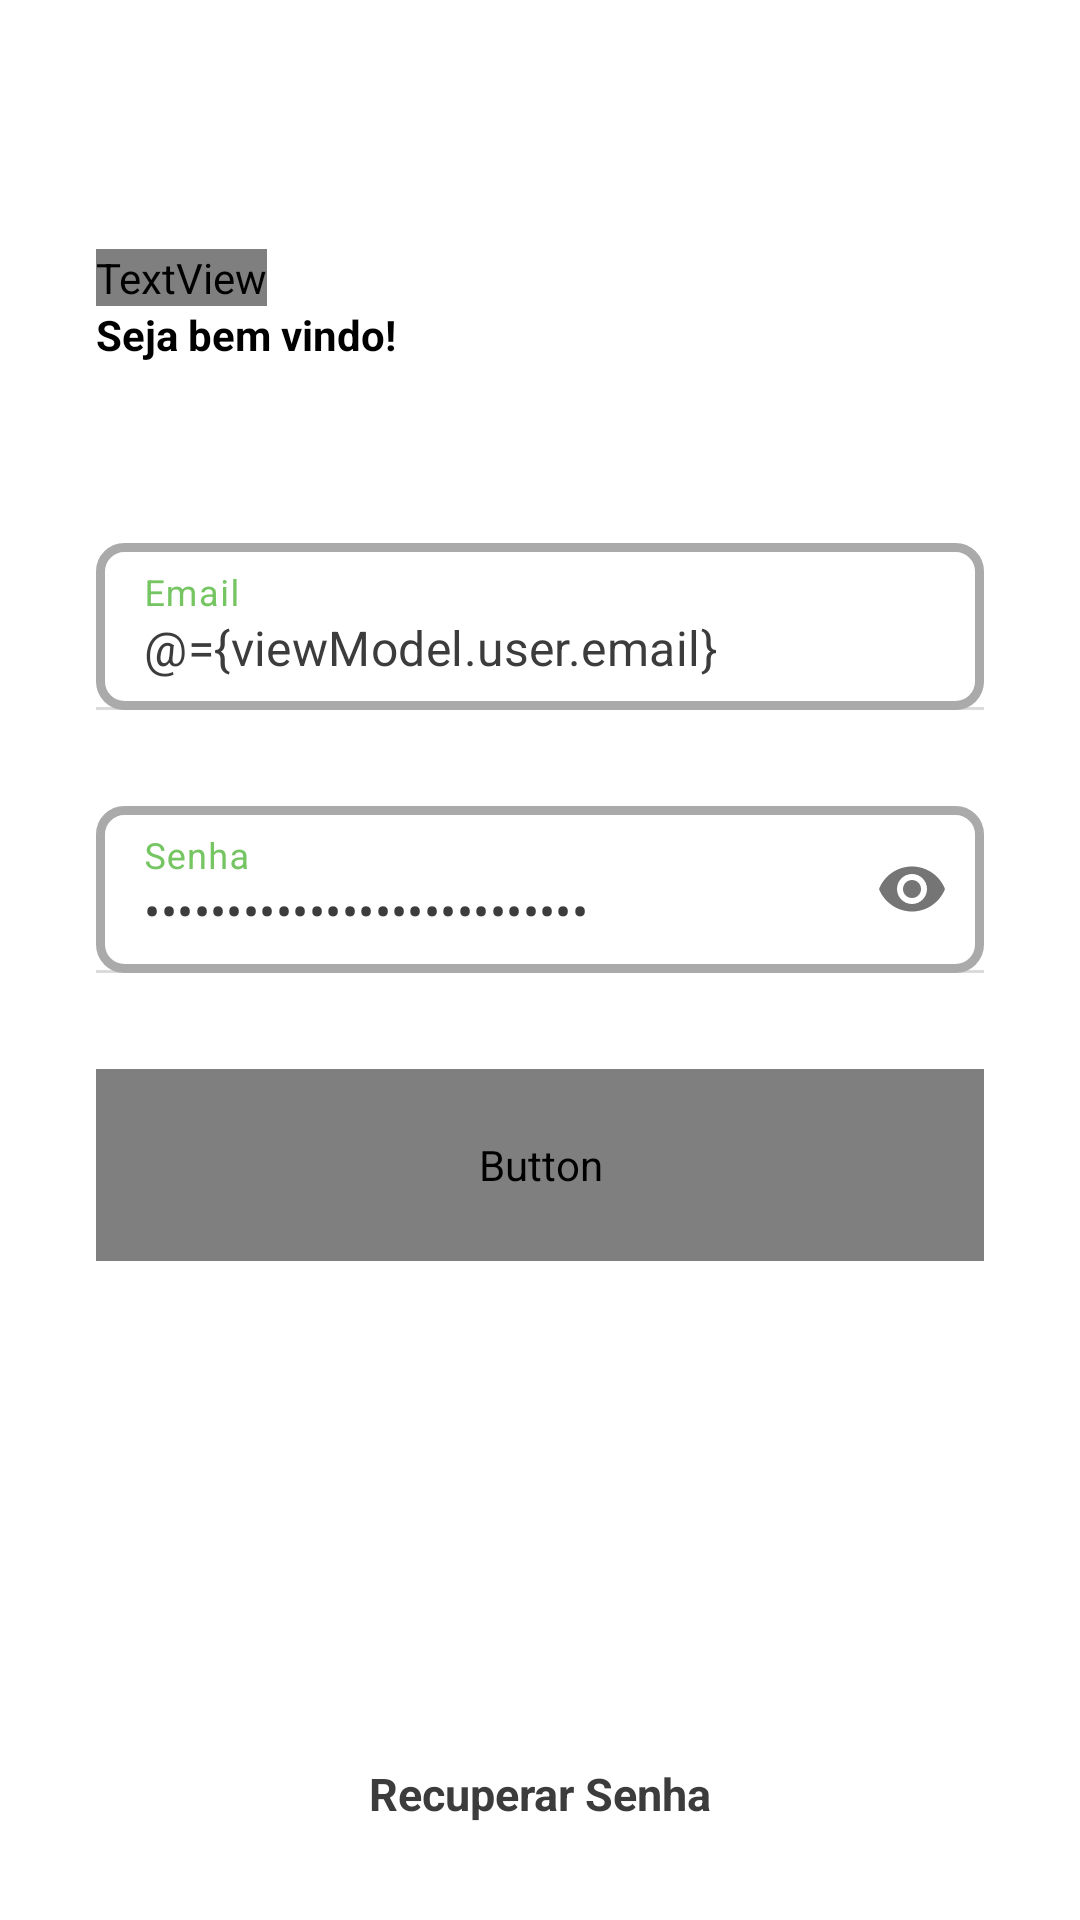

Write the Android layout XML for this screen, with the resource values it uses.
<!-- AndroidManifest.xml: application theme AppTheme -->
<!-- res/layout/fragment_login.xml -->
<?xml version="1.0" encoding="utf-8"?>
<layout xmlns:android="http://schemas.android.com/apk/res/android"
    xmlns:tools="http://schemas.android.com/tools"
    xmlns:app="http://schemas.android.com/apk/res-auto">

    <data>
        <variable
            name="viewModel"
            type="br.com.casalmoney.app.unauthenticated.viewmodel.LoginViewModel"/>

        <variable
            name="fragment"
            type="br.com.casalmoney.app.unauthenticated.view.fragments.LoginFragment" />
    </data>

    <androidx.constraintlayout.widget.ConstraintLayout
        android:layout_width="match_parent"
        android:layout_height="match_parent"
        android:background="?attr/backgroundColor"
        tools:context=".unauthenticated.view.activities.UnAuthenticatedActivity">

        <ImageView
            android:id="@+id/backButton"
            android:layout_width="35dp"
            android:layout_height="35dp"
            android:layout_margin="16dp"
            android:contentDescription="@string/signup_description_back_button"
            android:src="@drawable/ic_baseline_arrow_back"
            app:layout_constraintLeft_toLeftOf="parent"
            app:layout_constraintTop_toTopOf="parent"
            android:onClick="@{fragment.back}"/>

        <TextView
            android:id="@+id/textViewLabelTitle"
            android:layout_width="wrap_content"
            android:layout_height="wrap_content"
            android:layout_margin="32dp"
            android:text="@string/login_title_label"
            android:textColor="?attr/colorPrimary"
            android:textSize="28sp"
            android:fontFamily="@font/roboto_black"
            app:layout_constraintLeft_toLeftOf="parent"
            app:layout_constraintTop_toBottomOf="@id/backButton" />

        <TextView
            android:id="@+id/textViewLabelSubtitle"
            android:layout_width="wrap_content"
            android:layout_height="wrap_content"
            android:layout_marginHorizontal="32dp"
            android:text="@string/login_subtitle_label"
            android:textColor="@color/layout_dark_color"
            android:textSize="14sp"
            android:textStyle="bold"
            app:layout_constraintLeft_toLeftOf="parent"
            app:layout_constraintTop_toBottomOf="@id/textViewLabelTitle" />

        <com.google.android.material.textfield.TextInputLayout
            android:id="@+id/textInputLayoutEmail"
            android:layout_width="match_parent"
            android:layout_height="wrap_content"
            android:layout_marginHorizontal="32dp"
            android:layout_marginTop="60dp"
            android:textColorHint="?attr/colorPrimaryVariant"
            app:layout_constraintStart_toStartOf="parent"
            app:layout_constraintEnd_toEndOf="parent"
            app:layout_constraintTop_toBottomOf="@+id/textViewLabelSubtitle">

            <EditText
                android:id="@+id/etEmail"
                android:layout_width="match_parent"
                android:layout_height="wrap_content"
                android:background="@drawable/et_input"
                android:hint="@string/login_email_hint"
                android:inputType="textEmailAddress"
                android:textColor="@color/text_color"
                android:textColorHint="@android:color/darker_gray"
                android:importantForAutofill="no"
                android:text="@={viewModel.user.email}"/>
        </com.google.android.material.textfield.TextInputLayout>

        <com.google.android.material.textfield.TextInputLayout
            android:id="@+id/textInputLayoutPassword"
            android:layout_width="match_parent"
            android:layout_height="wrap_content"
            android:layout_margin="32dp"
            app:passwordToggleEnabled="true"
            android:textColorHint="?attr/colorPrimaryVariant"
            app:layout_constraintStart_toStartOf="parent"
            app:layout_constraintEnd_toEndOf="parent"
            app:layout_constraintTop_toBottomOf="@id/textInputLayoutEmail">

            <EditText
                android:id="@+id/editTextPassword"
                android:layout_width="match_parent"
                android:layout_height="wrap_content"
                android:background="@drawable/et_input"
                android:hint="@string/login_password_hint"
                android:inputType="textPassword"
                android:textColor="@color/text_color"
                android:importantForAutofill="no"
                android:text="@={viewModel.user.password}"/>
        </com.google.android.material.textfield.TextInputLayout>

        <Button
            android:id="@+id/buttonSingin"
            android:layout_height="64dp"
            android:layout_width="match_parent"
            android:layout_marginHorizontal="24dp"
            android:layout_marginTop="30dp"
            android:onClick="@{fragment::login}"
            android:text="@string/login_button_signin"
            style="?attr/greenButtonStyle"
            app:layout_constraintStart_toStartOf="parent"
            app:layout_constraintEnd_toEndOf="parent"
            android:layout_margin="32dp"
           app:layout_constraintTop_toBottomOf="@id/textInputLayoutPassword"/>

        <TextView
            android:id="@+id/recoverPasswordButton"
            android:layout_width="wrap_content"
            android:layout_height="wrap_content"
            android:layout_marginTop="34dp"
            android:onClick="@{fragment::forgotPassword}"
            android:text="@string/forgot_password_button"
            android:textColor="@color/text_color"
            android:textStyle="bold"
            android:textSize="15sp"
            app:layout_constraintBottom_toBottomOf="parent"
            app:layout_constraintStart_toStartOf="parent"
            app:layout_constraintEnd_toEndOf="parent"
            android:layout_margin="32dp"/>
    </androidx.constraintlayout.widget.ConstraintLayout>
</layout>
<!-- resources referenced by this layout -->
<resources>
  <color name="layout_dark_color"> #000000</color>
  <color name="text_color">#3C3C3C</color>
  <!-- drawable et_input (drawable) -->
  <shape xmlns:android="http://schemas.android.com/apk/res/android" android:shape="rectangle">
      <corners android:radius="8dp"/>
      <stroke
          android:color="@color/lightbase_lighter_gray"
          android:width="3dp"/>
  </shape>
  <string name="forgot_password_button">Recuperar Senha</string>
  <string name="login_button_signin">Entrar</string>
  <string name="login_email_hint">Email</string>
  <string name="login_password_hint">Senha</string>
  <string name="login_subtitle_label">Seja bem vindo!</string>
  <string name="login_title_label">Login</string>
  <string name="signup_description_back_button">Botão voltar</string>
  <color name="lightbase_lighter_gray">#AAAAAA</color>
  <color name="brand_primary_color">#00C251</color>
  <color name="brand_secondary_color">#75C663</color>
  <color name="brand_dark_color">#0B3504</color>
  <color name="layout_primary_color"> #FFFFFF</color>
  <color name="layout_secondary_color"> #AAAAAA</color>
  <color name="layout_tertiary_color"> #BBBBBB</color>
  <color name="lightbase_sunny_light">#FFFFFF</color>
  <color name="denotive_error">#F7486C </color>
  <style name="Widget.MaterialComponents.Button.OutlinedButton.PrimaryButton">
          <item name="cornerRadius">8dp</item>
          <item name="android:textColor">?attr/colorPrimary</item>
          <item name="backgroundTint">?attr/colorOnPrimary</item>
          <item name="strokeColor">?attr/colorOnPrimary</item>
      </style>
  <style name="Widget.MaterialComponents.Button.OutlinedButton.SecondaryButton">
          <item name="cornerRadius">8dp</item>
          <item name="strokeColor">?attr/colorOnPrimary</item>
          <item name="strokeWidth">2dp</item>
          <item name="android:textColor">?attr/colorOnPrimary</item>
      </style>
  <style name="Widget.MaterialComponents.Button.OutlinedButton.GreenButton">
          <item name="cornerRadius">8dp</item>
          <item name="android:textColor">?attr/colorOnPrimary</item>
          <item name="backgroundTint">?attr/colorPrimary</item>
          <item name="strokeColor">?attr/colorPrimary</item>
      </style>
  <style name="TextAppearance.MaterialComponents.Button.PrimaryButton">
          <item name="android:textStyle">normal</item>
          <item name="android:letterSpacing">0.01</item>
          <item name="android:textSize">18sp</item>
          <item name="android:textAllCaps">false</item>
          <item name="fontFamily">@font/roboto_medium</item>
          <item name="android:fontFamily">@font/roboto_medium</item>
      </style>
</resources>
